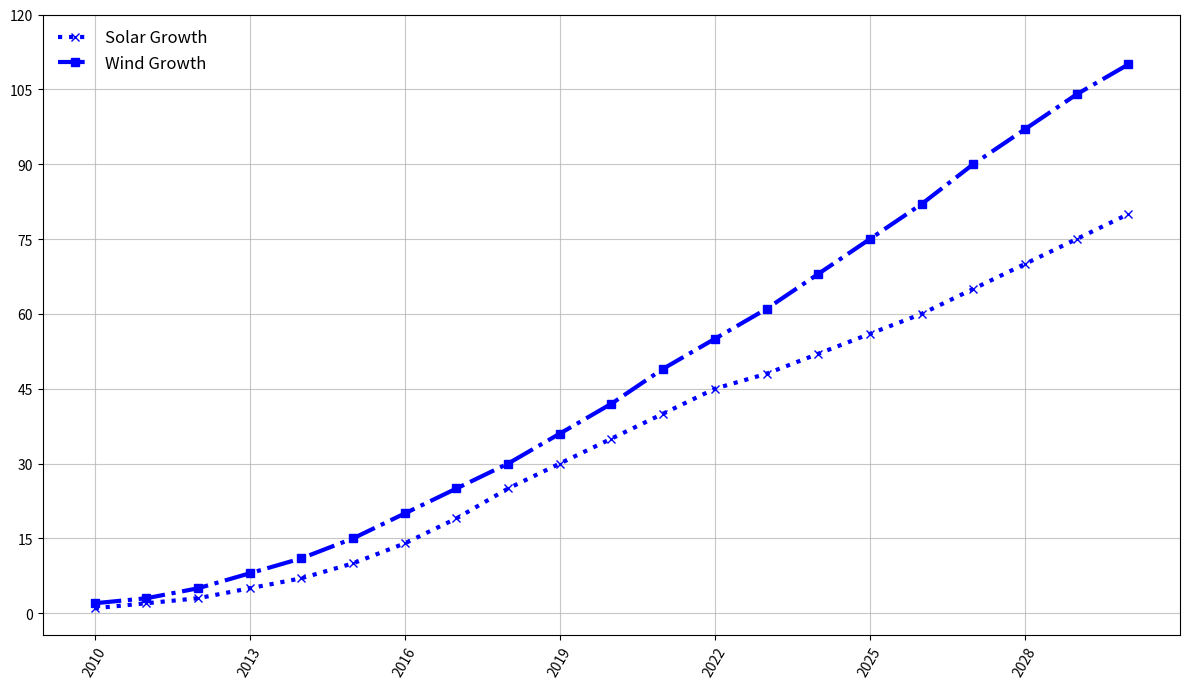

Generate this figure with matplotlib:
import matplotlib.pyplot as plt
import numpy as np

years = np.arange(2010, 2031)
solar_growth = [1, 2, 3, 5, 7, 10, 14, 19, 25, 30, 35, 40, 45, 48, 52, 56, 60, 65, 70, 75, 80]
wind_growth = [2, 3, 5, 8, 11, 15, 20, 25, 30, 36, 42, 49, 55, 61, 68, 75, 82, 90, 97, 104, 110]

plt.figure(figsize=(12, 7))

plt.plot(years, solar_growth, color='blue', marker='x', linewidth=3, linestyle=':')
plt.plot(years, wind_growth, color='blue', marker='s', linewidth=3, linestyle='-.')

plt.grid(True, linestyle='-', alpha=0.7)
plt.xticks(years[::3], rotation=60)
plt.yticks(np.arange(0, 121, 15))

plt.legend(['Solar Growth', 'Wind Growth'], loc='upper left', fontsize=12, frameon=False)
plt.tight_layout()
plt.show()
